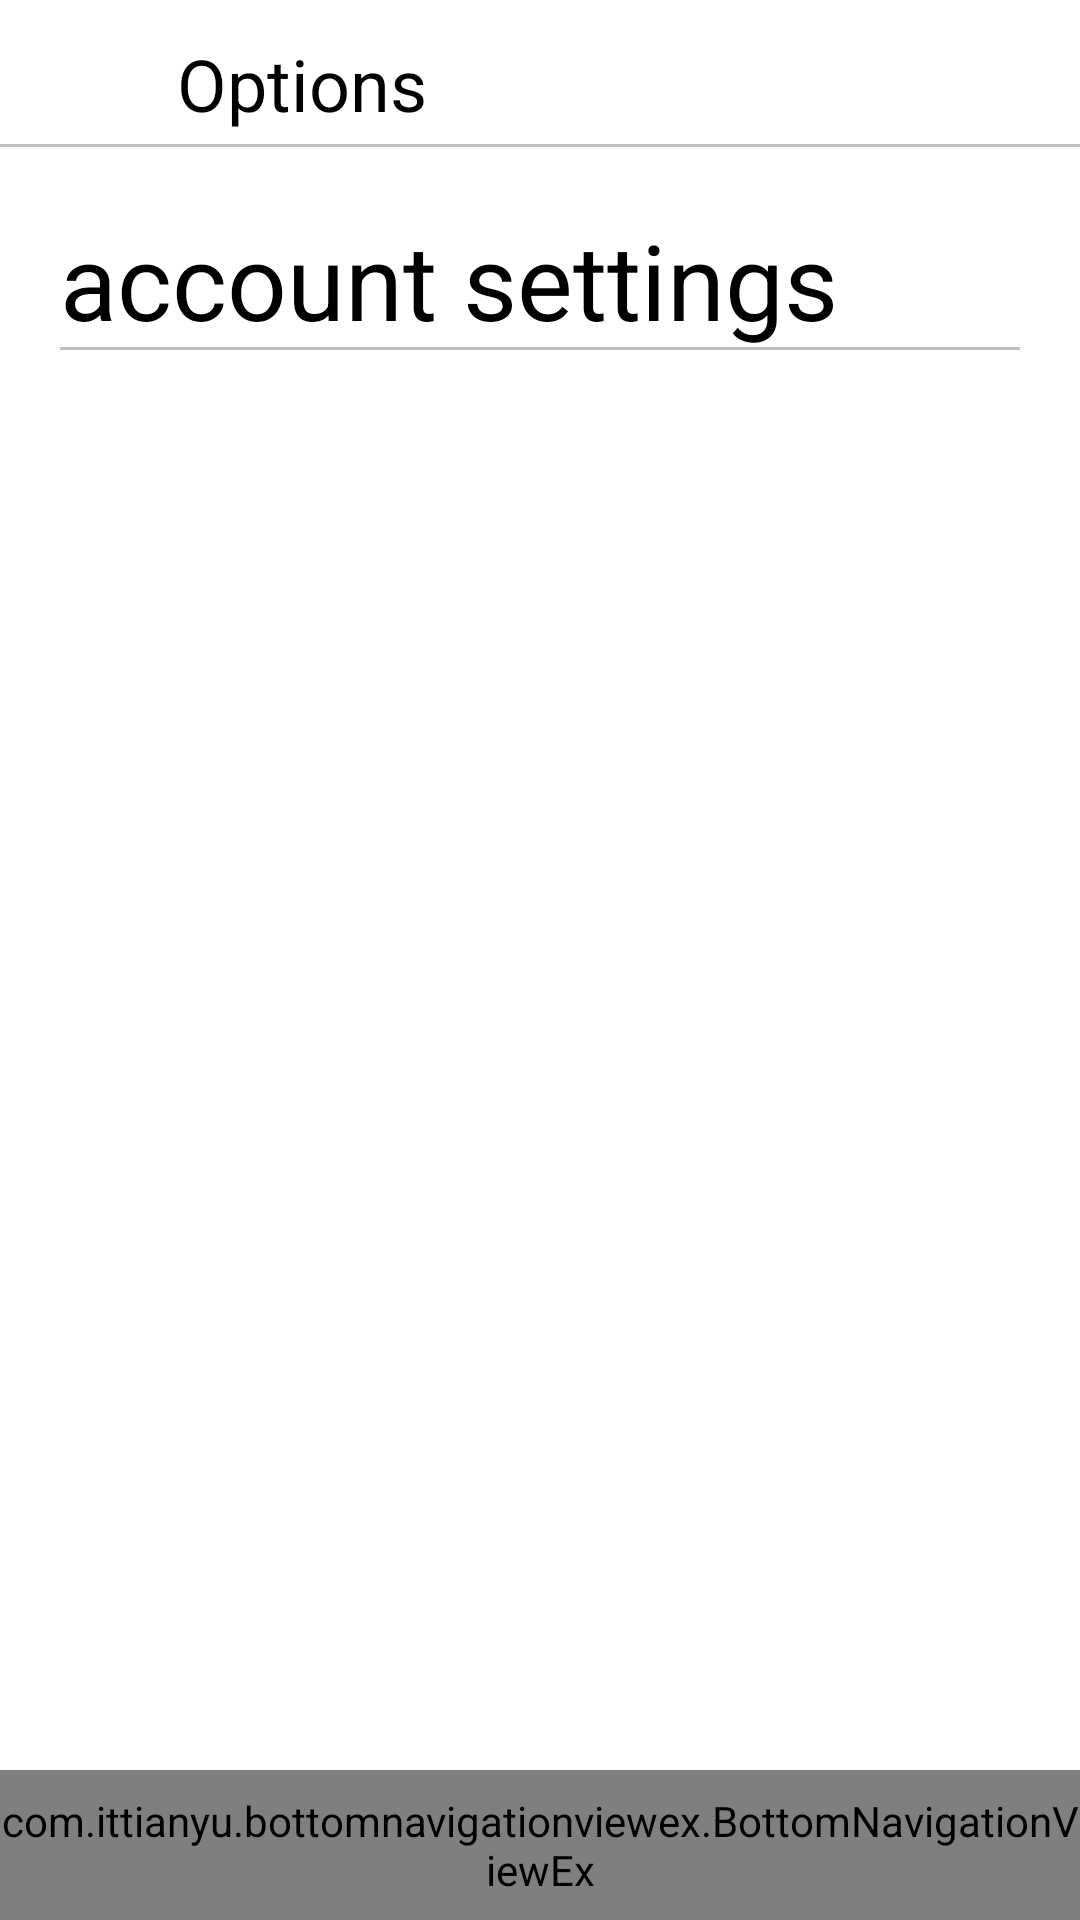

Reconstruct the res/layout file that produces this screen, plus the resources it refers to.
<!-- AndroidManifest.xml: application theme Theme.InstagramClone -->
<!-- res/layout/activity_account_settings.xml -->
<?xml version="1.0" encoding="utf-8"?>
<android.support.design.widget.CoordinatorLayout xmlns:android="http://schemas.android.com/apk/res/android"
    android:layout_width="match_parent"
    android:layout_height="match_parent">

    <include layout="@layout/layout_center_viewpager"></include>

    <RelativeLayout
        android:layout_width="match_parent"
        android:layout_height="match_parent"
        android:id="@+id/relLayout1"
        >
            <RelativeLayout
                android:layout_width="match_parent"
                android:layout_height="wrap_content"
                android:id="@id/relLayout2"

                >
                <include layout="@layout/top_account_settings_toolbar"></include>

            </RelativeLayout>

        <RelativeLayout
            android:layout_width="match_parent"
            android:layout_height="match_parent"
            android:id="@+id/relLayout3"
            android:layout_below="@+id/relLayout2"
            android:layout_marginBottom="50dp"
            >
            <include layout="@layout/layout_center_account_setting"></include>


        </RelativeLayout>

        <include layout="@layout/layout_bottom_navigation_view">

        </include>


    </RelativeLayout>

</android.support.design.widget.CoordinatorLayout  >
<!-- res/layout/layout_center_viewpager.xml (included above) -->
<?xml version="1.0" encoding="utf-8"?>
<merge xmlns:android="http://schemas.android.com/apk/res/android"
     >

    <RelativeLayout
        android:layout_width="match_parent"
        android:layout_height="match_parent"
        >


        <android.support.v4.view.ViewPager
            android:layout_width="match_parent"
            android:layout_height="match_parent"
            android:id="@+id/container">


        </android.support.v4.view.ViewPager>

    </RelativeLayout>



</merge>
<!-- res/layout/top_account_settings_toolbar.xml (included above) -->
<merge xmlns:android="http://schemas.android.com/apk/res/android">

    <android.support.design.widget.AppBarLayout
        android:layout_width="match_parent"
        android:layout_height="50dp"
        android:background="@drawable/white_grey_border_bottom">

        <android.support.v7.widget.Toolbar
            android:id="@+id/profileToolbar"
            android:layout_width="match_parent"
            android:layout_height="?actionBarSize">

            <RelativeLayout
                android:layout_width="match_parent"
                android:layout_height="match_parent"
                >

                <ImageView
                    android:id="@+id/backArrow"
                    android:layout_width="30dp"
                    android:layout_height="30dp"
                    android:layout_centerVertical="true"
                    android:layout_marginStart="5dp"



                    android:src="@drawable/ic_back_arrow">

                </ImageView>

                <TextView
                    android:id="@+id/profileName"
                    android:layout_width="wrap_content"
                    android:layout_height="wrap_content"
                    android:layout_centerVertical="true"
                    android:layout_marginStart="5dp"


                    android:layout_toRightOf="@+id/backArrow"
                    android:padding="3dp"
                    android:text="Options"
                    android:textColor="@color/black"
                    android:textSize="24sp">

                </TextView>


            </RelativeLayout>

        </android.support.v7.widget.Toolbar>


    </android.support.design.widget.AppBarLayout>


</merge>
<!-- res/layout/layout_center_account_setting.xml (included above) -->
<?xml version="1.0" encoding="utf-8"?>
<merge xmlns:android="http://schemas.android.com/apk/res/android">

    <RelativeLayout
        android:layout_height="wrap_content"
        android:layout_width="match_parent"
        android:padding="20dp"
        android:background="@color/white"
        >

        <TextView
            android:id="@+id/textSettings"
            android:layout_width="match_parent"
            android:layout_height="wrap_content"
            android:text="account settings"
            android:background="@drawable/grey_border_bottom"
            android:textColor="@color/black"
            android:textSize="35dp"

            >

        </TextView>

        <ListView
            android:layout_width="match_parent"
            android:layout_height="match_parent"
            android:layout_below="@+id/textSettings"
            android:id="@+id/lvAccountSettings"
            >

        </ListView>

    </RelativeLayout>

</merge>
<!-- res/layout/layout_bottom_navigation_view.xml (included above) -->
<?xml version="1.0" encoding="utf-8"?>
<merge xmlns:android="http://schemas.android.com/apk/res/android"
    xmlns:app="http://schemas.android.com/apk/res-auto">

    <RelativeLayout
        android:layout_width="match_parent"
        android:layout_height="50dp"
        android:layout_alignParentBottom="true"
        >


        <com.ittianyu.bottomnavigationviewex.BottomNavigationViewEx
            android:id="@+id/bottomNavViewBar"
            android:layout_width="match_parent"
            android:layout_height="match_parent"
            android:background="@drawable/white_grey_border_top"
            app:menu="@menu/bottom_navigation_menu">

        </com.ittianyu.bottomnavigationviewex.BottomNavigationViewEx>

    </RelativeLayout>

</merge>
<!-- resources referenced by this layout -->
<resources>
  <color name="black">#FF000000</color>
  <color name="white">#FFFFFFFF</color>
  <!-- drawable grey_border_bottom (drawable) -->
  <?xml version="1.0" encoding="utf-8"?>
  <layer-list xmlns:android="http://schemas.android.com/apk/res/android">
  
      <item>
          <shape android:shape="rectangle"
              >
              <solid
                  android:color="@color/grey"
                  >
  
              </solid>
          </shape>
  
      </item>
      <item
          android:bottom="1dp">
          <shape android:shape="rectangle"
              >
              <solid
                  android:color="@color/white"
                  >
  
              </solid>
          </shape>
  
      </item>
  
  </layer-list>
  <!-- drawable white_grey_border_bottom (drawable) -->
  <?xml version="1.0" encoding="utf-8"?>
  <layer-list xmlns:android="http://schemas.android.com/apk/res/android"
      android:layout_width="match_parent"
      android:layout_height="1dp">
  
      <item
          android:bottom="1dp"
          android:top="-1dp"
          android:right="-1dp"
          android:left="-1dp"
  
          >
  
          <shape
              android:shape="rectangle"
              >
              <stroke
                  android:width="1dp"
                  android:color="@color/grey">
              </stroke>
              <solid
                  android:color="@color/white"
                  >
  
              </solid>
  
          </shape>
  
      </item>
  
  
  </layer-list>
  <!-- drawable white_grey_border_top (drawable) -->
  <?xml version="1.0" encoding="utf-8"?>
  <layer-list xmlns:android="http://schemas.android.com/apk/res/android"
      android:layout_width="match_parent"
      android:layout_height="1dp">
  
      <item
          android:bottom="-1dp"
          android:top="1dp"
          android:right="-1dp"
          android:left="-1dp"
  
          >
  
          <shape
              android:shape="rectangle"
              >
              <stroke
                  android:width="1dp"
                  android:color="@color/grey">
              </stroke>
              <solid
                  android:color="@color/white"
                  >
  
              </solid>
  
          </shape>
  
      </item>
  
  
  </layer-list>
  <style name="Theme.InstagramClone" parent="Theme.AppCompat.Light.NoActionBar">
          
          <item name="colorPrimary">@color/purple_500</item>
  
          
          <item name="colorSecondary">@color/teal_200</item>
  
          
  
  
          
      </style>
  <color name="grey">#bfbfbf</color>
  <color name="purple_500">#FF6200EE</color>
  <color name="teal_200">#FF03DAC5</color>
</resources>
